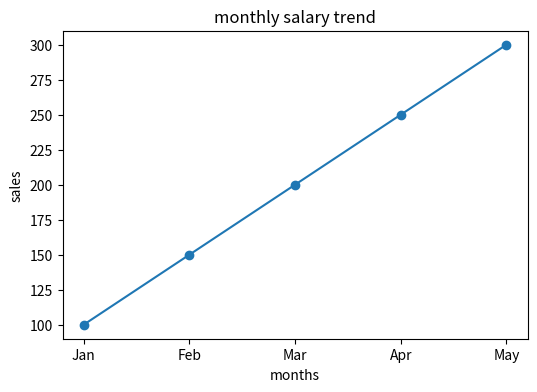

Generate this figure with matplotlib:
import numpy as np
import pandas as pd
import matplotlib.pyplot as plt
sales=np.array([100, 150, 200, 250, 300])
months= ["Jan", "Feb", "Mar", "Apr", "May"]
df = pd.DataFrame({"month":months,"sales":sales})
print(df)
plt.figure(figsize=(6,4))
plt.plot(df["month"],df["sales"],marker="o")
plt.title("monthly salary trend")
plt.xlabel("months")
plt.ylabel("sales")
plt.savefig("monthly sales line.jpeg")
plt.show()
